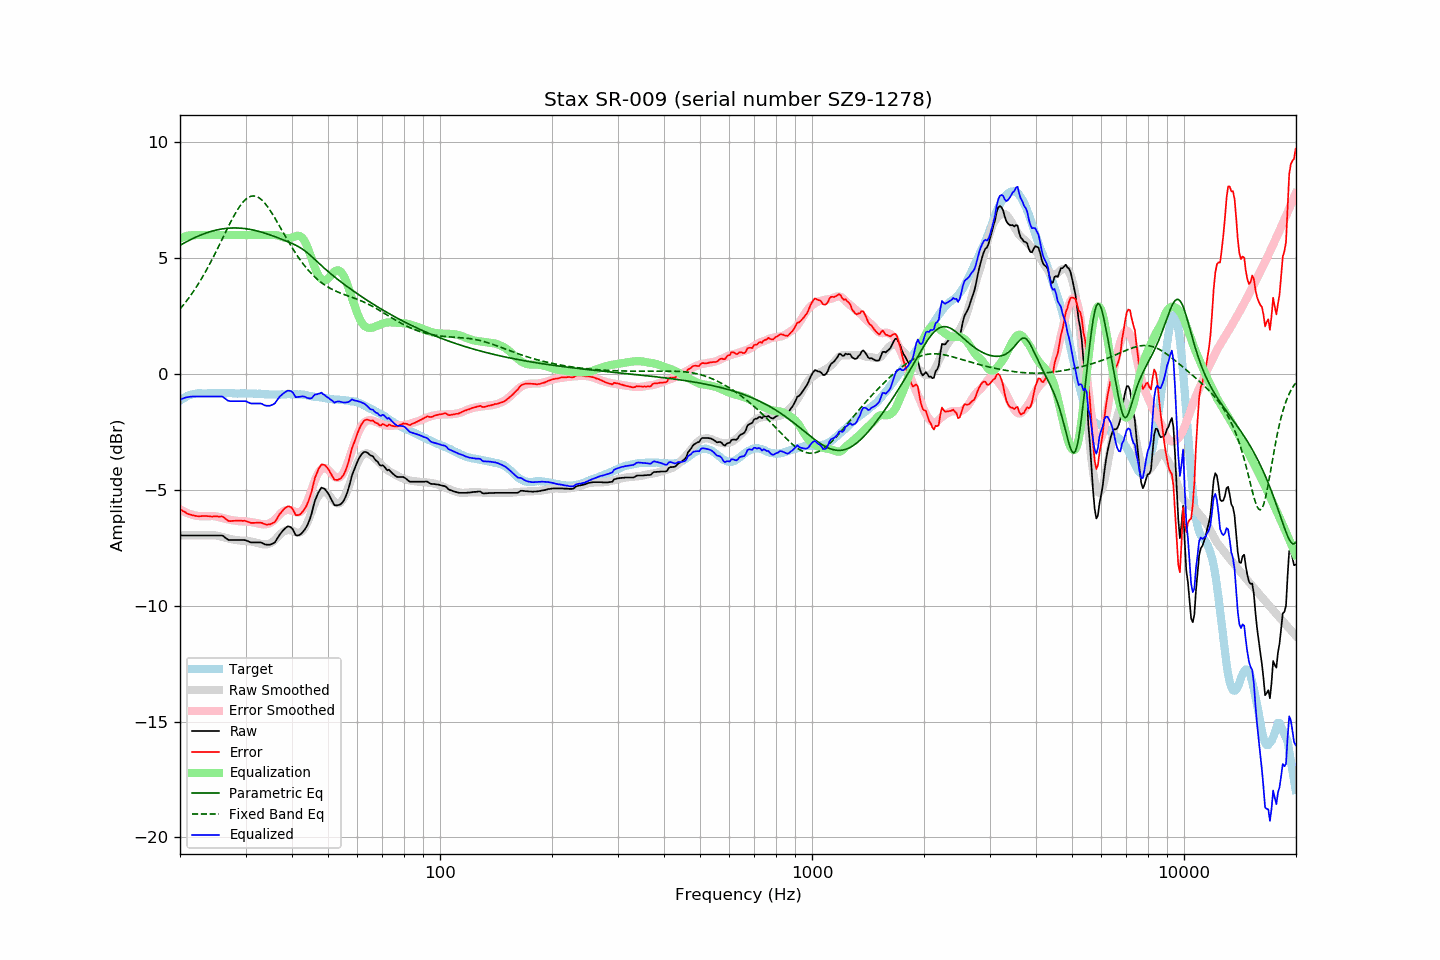

Data behind this chart, as committed beside it:
frequency, raw, error, smoothed, error_smoothed, equalization, parametric_eq, fixed_band_eq, equalized_raw, equalized_smoothed, target
20.00, -6.97, -5.82, -6.97, -5.85, 5.85, 5.56, 2.81, -1.12, -1.12, -1.15
20.20, -6.97, -5.87, -6.97, -5.89, 5.89, 5.60, 2.89, -1.08, -1.08, -1.10
20.40, -6.97, -5.92, -6.97, -5.92, 5.92, 5.64, 2.98, -1.05, -1.05, -1.05
20.61, -6.97, -5.95, -6.97, -5.95, 5.94, 5.67, 3.06, -1.02, -1.02, -1.02
20.81, -6.97, -6.00, -6.97, -5.98, 5.96, 5.71, 3.15, -1.00, -1.00, -0.97
21.02, -6.97, -6.04, -6.97, -6.01, 5.98, 5.75, 3.24, -0.99, -0.99, -0.93
21.23, -6.97, -6.06, -6.97, -6.04, 5.99, 5.78, 3.34, -0.98, -0.98, -0.91
21.44, -6.97, -6.08, -6.97, -6.06, 5.99, 5.82, 3.43, -0.97, -0.97, -0.89
21.66, -6.97, -6.10, -6.97, -6.08, 6.00, 5.85, 3.53, -0.97, -0.97, -0.87
21.87, -6.97, -6.11, -6.97, -6.10, 6.00, 5.89, 3.64, -0.97, -0.97, -0.86
22.09, -6.97, -6.13, -6.97, -6.11, 6.00, 5.92, 3.74, -0.97, -0.97, -0.84
22.31, -6.97, -6.14, -6.97, -6.13, 6.00, 5.95, 3.85, -0.97, -0.97, -0.83
22.54, -6.97, -6.14, -6.97, -6.13, 6.00, 5.98, 3.96, -0.97, -0.97, -0.83
22.76, -6.97, -6.14, -6.97, -6.14, 6.00, 6.01, 4.08, -0.97, -0.97, -0.83
22.99, -6.97, -6.13, -6.97, -6.14, 6.00, 6.03, 4.19, -0.97, -0.97, -0.84
23.22, -6.97, -6.13, -6.97, -6.14, 6.00, 6.06, 4.31, -0.97, -0.97, -0.84
23.45, -6.97, -6.13, -6.97, -6.14, 6.00, 6.08, 4.44, -0.97, -0.97, -0.84
23.69, -6.97, -6.13, -6.96, -6.14, 6.00, 6.11, 4.56, -0.97, -0.96, -0.83
23.92, -6.97, -6.13, -6.96, -6.13, 6.00, 6.13, 4.69, -0.97, -0.96, -0.83
24.16, -6.97, -6.14, -6.95, -6.13, 6.00, 6.15, 4.82, -0.97, -0.95, -0.82
24.40, -6.97, -6.15, -6.95, -6.13, 6.00, 6.17, 4.95, -0.97, -0.95, -0.81
24.65, -6.97, -6.14, -6.96, -6.13, 6.00, 6.19, 5.09, -0.97, -0.96, -0.82
24.89, -6.97, -6.14, -6.97, -6.14, 6.00, 6.21, 5.23, -0.97, -0.97, -0.82
25.14, -6.97, -6.14, -6.98, -6.15, 6.00, 6.22, 5.37, -0.97, -0.98, -0.82
25.39, -6.97, -6.15, -6.99, -6.17, 6.00, 6.24, 5.51, -0.97, -0.99, -0.82
25.65, -6.97, -6.15, -7.01, -6.19, 6.00, 6.25, 5.65, -0.97, -1.01, -0.82
25.91, -6.97, -6.14, -7.02, -6.20, 6.00, 6.26, 5.79, -0.97, -1.02, -0.83
26.16, -7.00, -6.17, -7.04, -6.22, 6.00, 6.27, 5.93, -1.00, -1.04, -0.83
26.43, -7.06, -6.23, -7.06, -6.24, 6.00, 6.28, 6.08, -1.06, -1.06, -0.83
26.69, -7.11, -6.28, -7.08, -6.26, 6.00, 6.29, 6.22, -1.11, -1.08, -0.83
26.96, -7.16, -6.34, -7.10, -6.27, 6.00, 6.30, 6.36, -1.16, -1.10, -0.82
27.23, -7.17, -6.35, -7.12, -6.29, 6.00, 6.30, 6.50, -1.17, -1.12, -0.82
27.50, -7.17, -6.35, -7.13, -6.30, 6.00, 6.31, 6.63, -1.17, -1.13, -0.82
27.77, -7.17, -6.34, -7.14, -6.31, 6.00, 6.31, 6.76, -1.17, -1.14, -0.83
28.05, -7.17, -6.34, -7.16, -6.32, 6.00, 6.31, 6.89, -1.17, -1.16, -0.83
28.33, -7.17, -6.32, -7.17, -6.33, 6.00, 6.31, 7.01, -1.17, -1.17, -0.84
28.62, -7.17, -6.32, -7.18, -6.34, 6.00, 6.31, 7.12, -1.17, -1.18, -0.84
28.90, -7.17, -6.33, -7.19, -6.35, 6.00, 6.30, 7.22, -1.17, -1.19, -0.83
29.19, -7.17, -6.32, -7.19, -6.36, 6.00, 6.30, 7.32, -1.17, -1.19, -0.84
29.48, -7.17, -6.34, -7.19, -6.36, 6.00, 6.29, 7.41, -1.17, -1.19, -0.83
29.78, -7.17, -6.33, -7.20, -6.36, 6.00, 6.28, 7.48, -1.17, -1.20, -0.84
30.08, -7.18, -6.35, -7.20, -6.36, 6.00, 6.27, 7.55, -1.18, -1.20, -0.83
30.38, -7.21, -6.37, -7.21, -6.37, 6.00, 6.26, 7.60, -1.21, -1.21, -0.84
30.68, -7.24, -6.40, -7.22, -6.38, 6.00, 6.25, 7.64, -1.24, -1.22, -0.84
30.99, -7.27, -6.43, -7.23, -6.39, 6.00, 6.24, 7.67, -1.27, -1.23, -0.84
31.30, -7.27, -6.42, -7.24, -6.40, 6.00, 6.23, 7.69, -1.27, -1.24, -0.84
31.61, -7.27, -6.42, -7.25, -6.41, 6.00, 6.21, 7.69, -1.27, -1.25, -0.84
31.93, -7.27, -6.42, -7.27, -6.42, 6.00, 6.20, 7.68, -1.27, -1.27, -0.85
32.24, -7.27, -6.41, -7.29, -6.44, 6.00, 6.18, 7.65, -1.27, -1.29, -0.86
32.57, -7.27, -6.42, -7.31, -6.45, 6.00, 6.16, 7.62, -1.27, -1.31, -0.85
32.89, -7.27, -6.42, -7.33, -6.47, 6.00, 6.14, 7.57, -1.27, -1.33, -0.85
33.22, -7.29, -6.43, -7.34, -6.48, 6.00, 6.12, 7.51, -1.29, -1.34, -0.86
33.55, -7.33, -6.46, -7.35, -6.49, 6.00, 6.10, 7.44, -1.33, -1.35, -0.86
33.89, -7.36, -6.48, -7.35, -6.49, 6.00, 6.08, 7.36, -1.36, -1.35, -0.87
34.23, -7.37, -6.50, -7.35, -6.48, 6.00, 6.06, 7.27, -1.37, -1.35, -0.87
34.57, -7.37, -6.49, -7.33, -6.46, 6.00, 6.03, 7.18, -1.37, -1.33, -0.88
34.92, -7.37, -6.49, -7.31, -6.43, 6.00, 6.01, 7.07, -1.37, -1.31, -0.88
35.27, -7.34, -6.46, -7.27, -6.39, 6.00, 5.98, 6.97, -1.34, -1.27, -0.88
35.62, -7.31, -6.42, -7.22, -6.34, 6.00, 5.96, 6.85, -1.31, -1.22, -0.88
35.97, -7.27, -6.38, -7.16, -6.28, 6.00, 5.93, 6.74, -1.27, -1.16, -0.89
... 635 more rows
